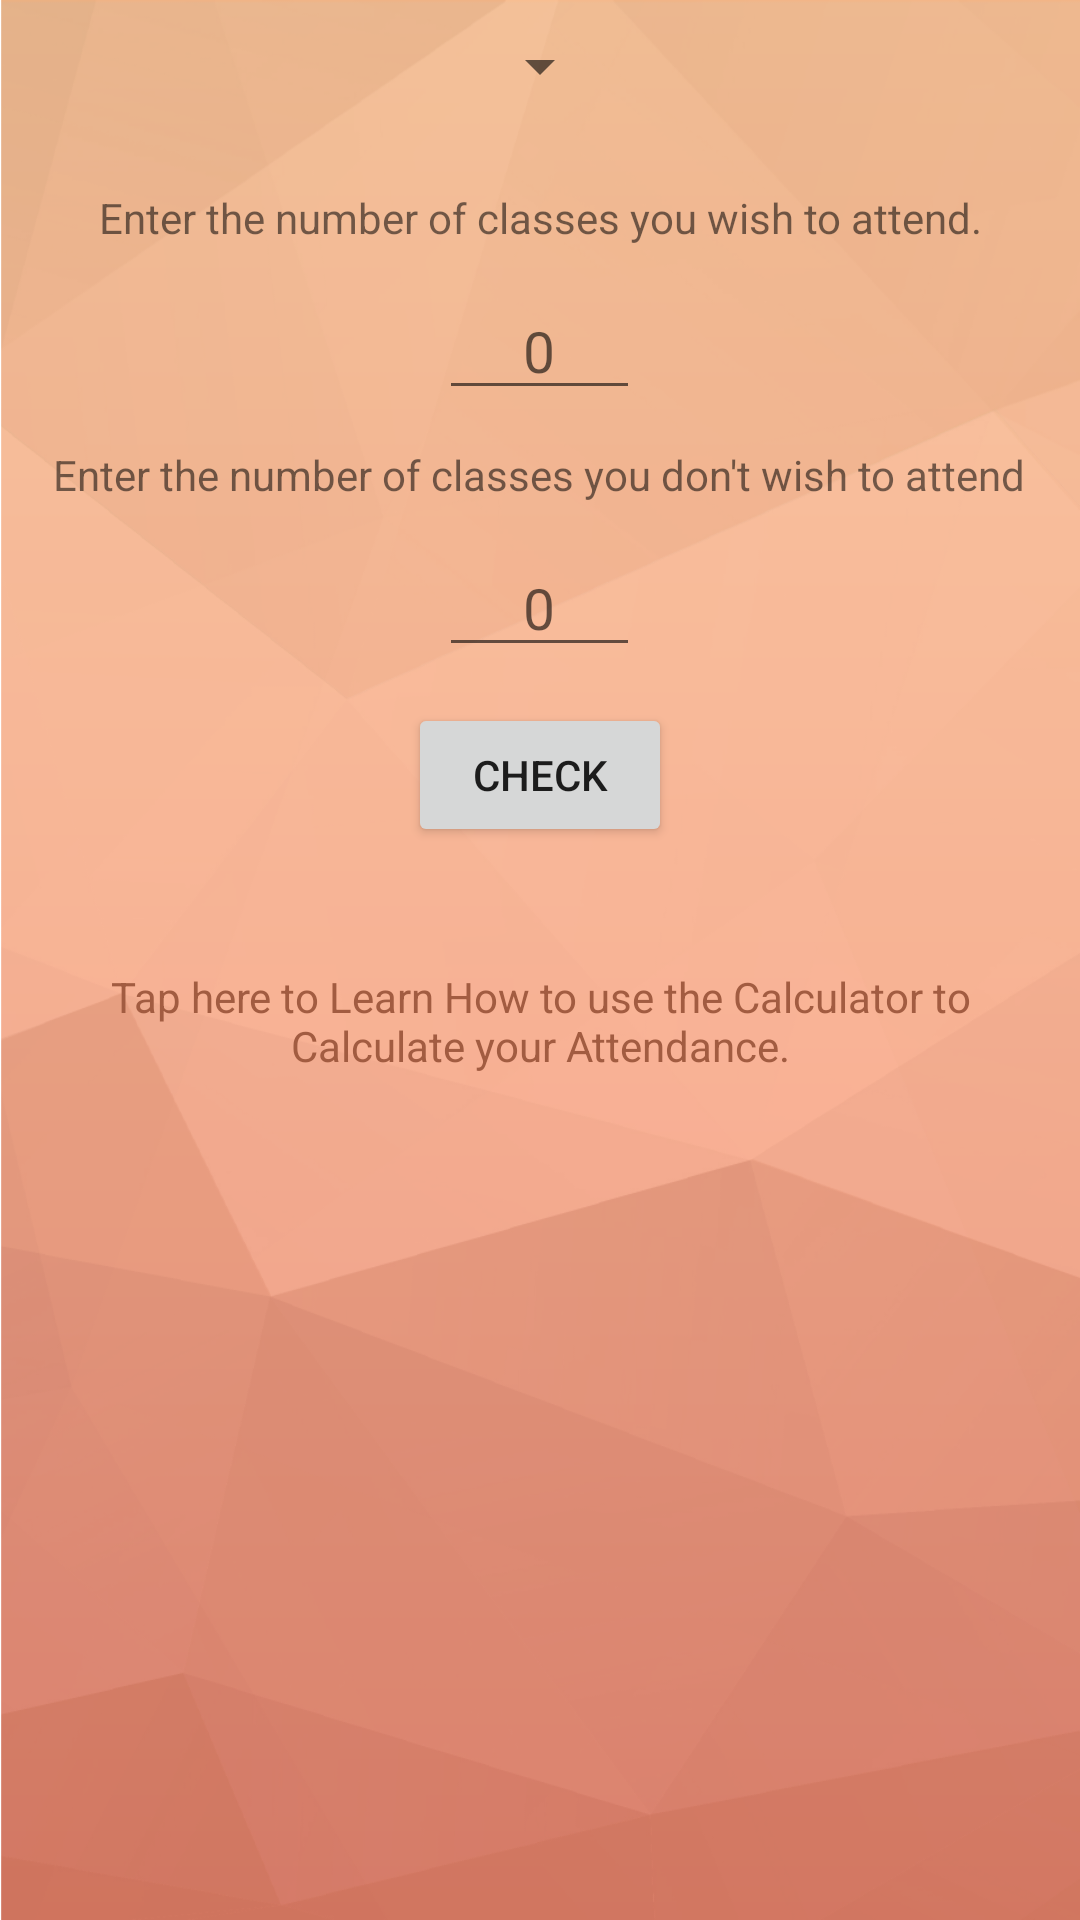

The Android layout XML behind this screen, and the referenced resources:
<!-- AndroidManifest.xml: application theme AppTheme -->
<!-- res/layout/activity_attendance_genie.xml -->
<?xml version="1.0" encoding="utf-8"?>
<ScrollView xmlns:android="http://schemas.android.com/apk/res/android"
    android:layout_width="match_parent"
    android:layout_height="match_parent"
    android:background="@drawable/background"
    android:orientation="vertical"
    android:paddingEnd="6dp"
    android:paddingLeft="6dp"
    android:paddingRight="6dp"
    android:paddingStart="6dp">

    <LinearLayout
        android:layout_width="match_parent"
        android:layout_height="wrap_content"
        android:gravity="center"
        android:orientation="vertical">

        <Spinner
            android:id="@+id/subjectlist"
            android:layout_width="wrap_content"
            android:layout_height="wrap_content"
            android:layout_marginTop="10dp"
            android:gravity="center" />

        <TextView
            android:id="@+id/attendhours"
            android:layout_width="wrap_content"
            android:layout_height="wrap_content"
            android:layout_marginTop="29dp"
            android:gravity="center"
            android:text="Enter the number of classes you wish to attend." />

        <EditText
            android:id="@+id/hoursinput"
            android:layout_width="wrap_content"
            android:layout_height="wrap_content"
            android:layout_marginTop="12dp"
            android:ems="3"
            android:gravity="center"
            android:hint="0"
            android:inputType="number"
            android:textSize="19sp" />

        <TextView
            android:id="@+id/notattend"
            android:layout_width="wrap_content"
            android:layout_height="wrap_content"
            android:layout_marginTop="12dp"
            android:text="Enter the number of classes you don't wish to attend" />

        <EditText
            android:id="@+id/bunkinput"
            android:layout_width="wrap_content"
            android:layout_height="wrap_content"
            android:layout_marginTop="12dp"
            android:ems="3"
            android:gravity="center_vertical|center"
            android:hint="0"
            android:inputType="number"
            android:textSize="19sp" />

        <Button
            android:id="@+id/check"
            android:layout_width="wrap_content"
            android:layout_height="wrap_content"
            android:layout_marginTop="12dp"
            android:text="Check" />

        <TextView
            android:id="@+id/answertext"
            android:layout_width="wrap_content"
            android:layout_height="wrap_content"
            android:layout_marginTop="10dp"
            android:gravity="center"
            android:textSize="18sp" />

        <TextView
            android:id="@+id/message"
            android:layout_width="wrap_content"
            android:layout_height="wrap_content"
            android:gravity="center"
            android:paddingBottom="6dp"
            android:paddingEnd="6dp"
            android:paddingStart="6dp"
            android:paddingTop="6dp"
            android:text="Tap here to Learn How to use the Calculator to Calculate your Attendance."
            android:textColor="@color/colorAccent"
            android:textSize="14sp" />

    </LinearLayout>
</ScrollView>
<!-- resources referenced by this layout -->
<resources>
  <color name="colorAccent">#a25c41</color>
  <!-- drawable background: png bitmap (drawable-hdpi, 54327 bytes) -->
  <style name="AppTheme" parent="Theme.AppCompat.Light.DarkActionBar">
          
          <item name="colorPrimary">@color/colorPrimary</item>
          <item name="colorPrimaryDark">@color/colorPrimaryDark</item>
          <item name="colorAccent">@color/colorAccent</item>
      </style>
  <color name="colorPrimary">#eb825a</color>
  <color name="colorPrimaryDark">#c16d4e</color>
</resources>
